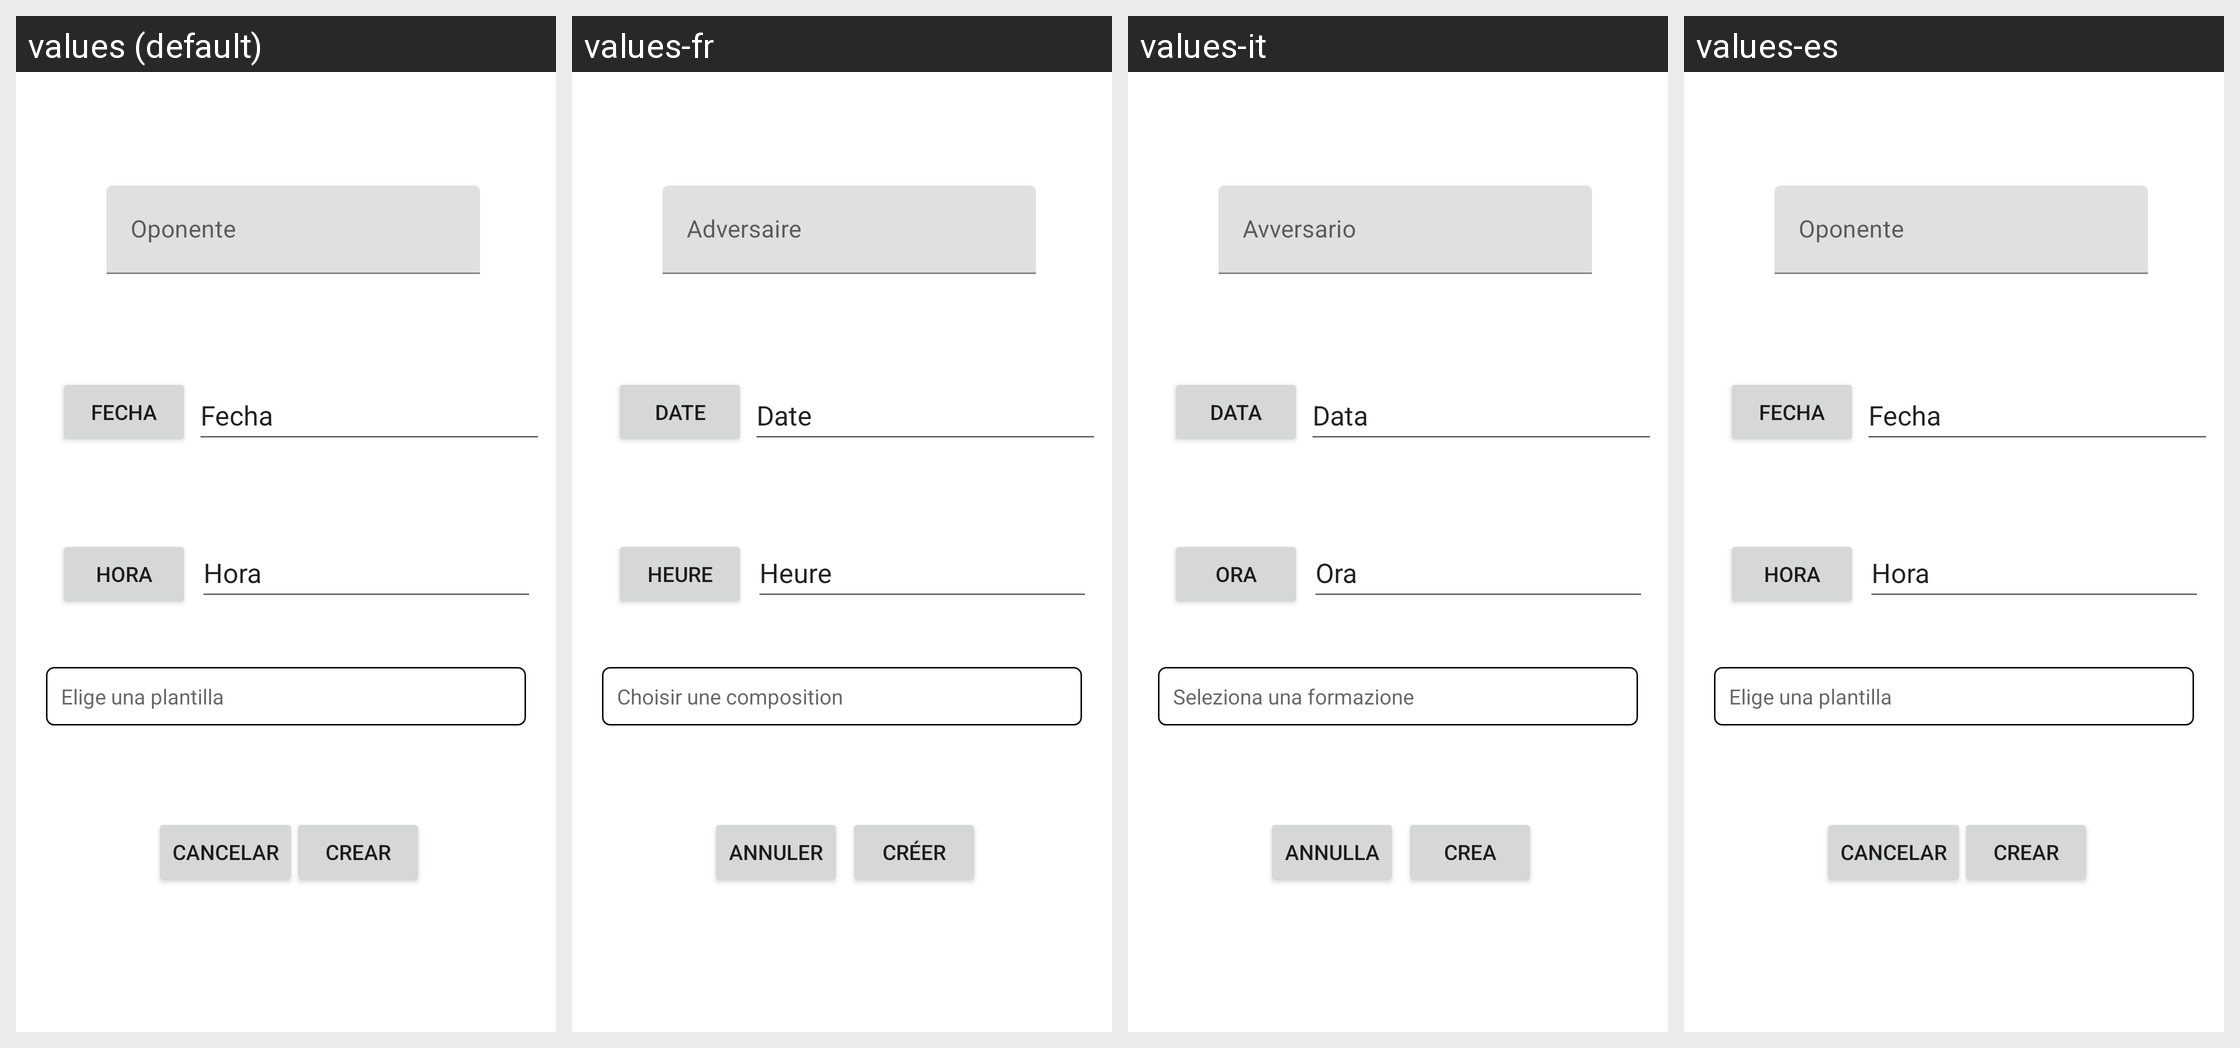

This grid shows one Android layout under several languages. Give, for every string resource on the screen, its name, the default text and each shown locale's text.
Android screen res/layout/fragment_match_creation.xml rendered under 4 locales, left to right: values (default), values-fr, values-it, values-es. Device: Nexus 5 (rendered at 1080×1920; each locale shown at half size, 540×960, under a caption strip naming it); theme AppTheme.
Other locales in the repository, not shown: values-en.
Strings drawn on this screen, with the default value and each locale's value (text and hints the layout hard-codes, and strings that could not be matched under every locale, appear in the picture but are not listed):

oponent_match_creation
  values: Oponente
  values-fr: Adversaire
  values-it: Avversario
  values-es: Oponente

date_match_creation
  values: Fecha
  values-fr: Date
  values-it: Data
  values-es: Fecha

hour_match_creation
  values: Hora
  values-fr: Heure
  values-it: Ora
  values-es: Hora

lineUp_match_creation
  values: Elige una plantilla
  values-fr: Choisir une composition
  values-it: Seleziona una formazione
  values-es: Elige una plantilla

create_btn
  values: Crear
  values-fr: Créer
  values-it: Crea
  values-es: Crear

cancel_btn
  values: Cancelar
  values-fr: Annuler
  values-it: Annulla
  values-es: Cancelar
